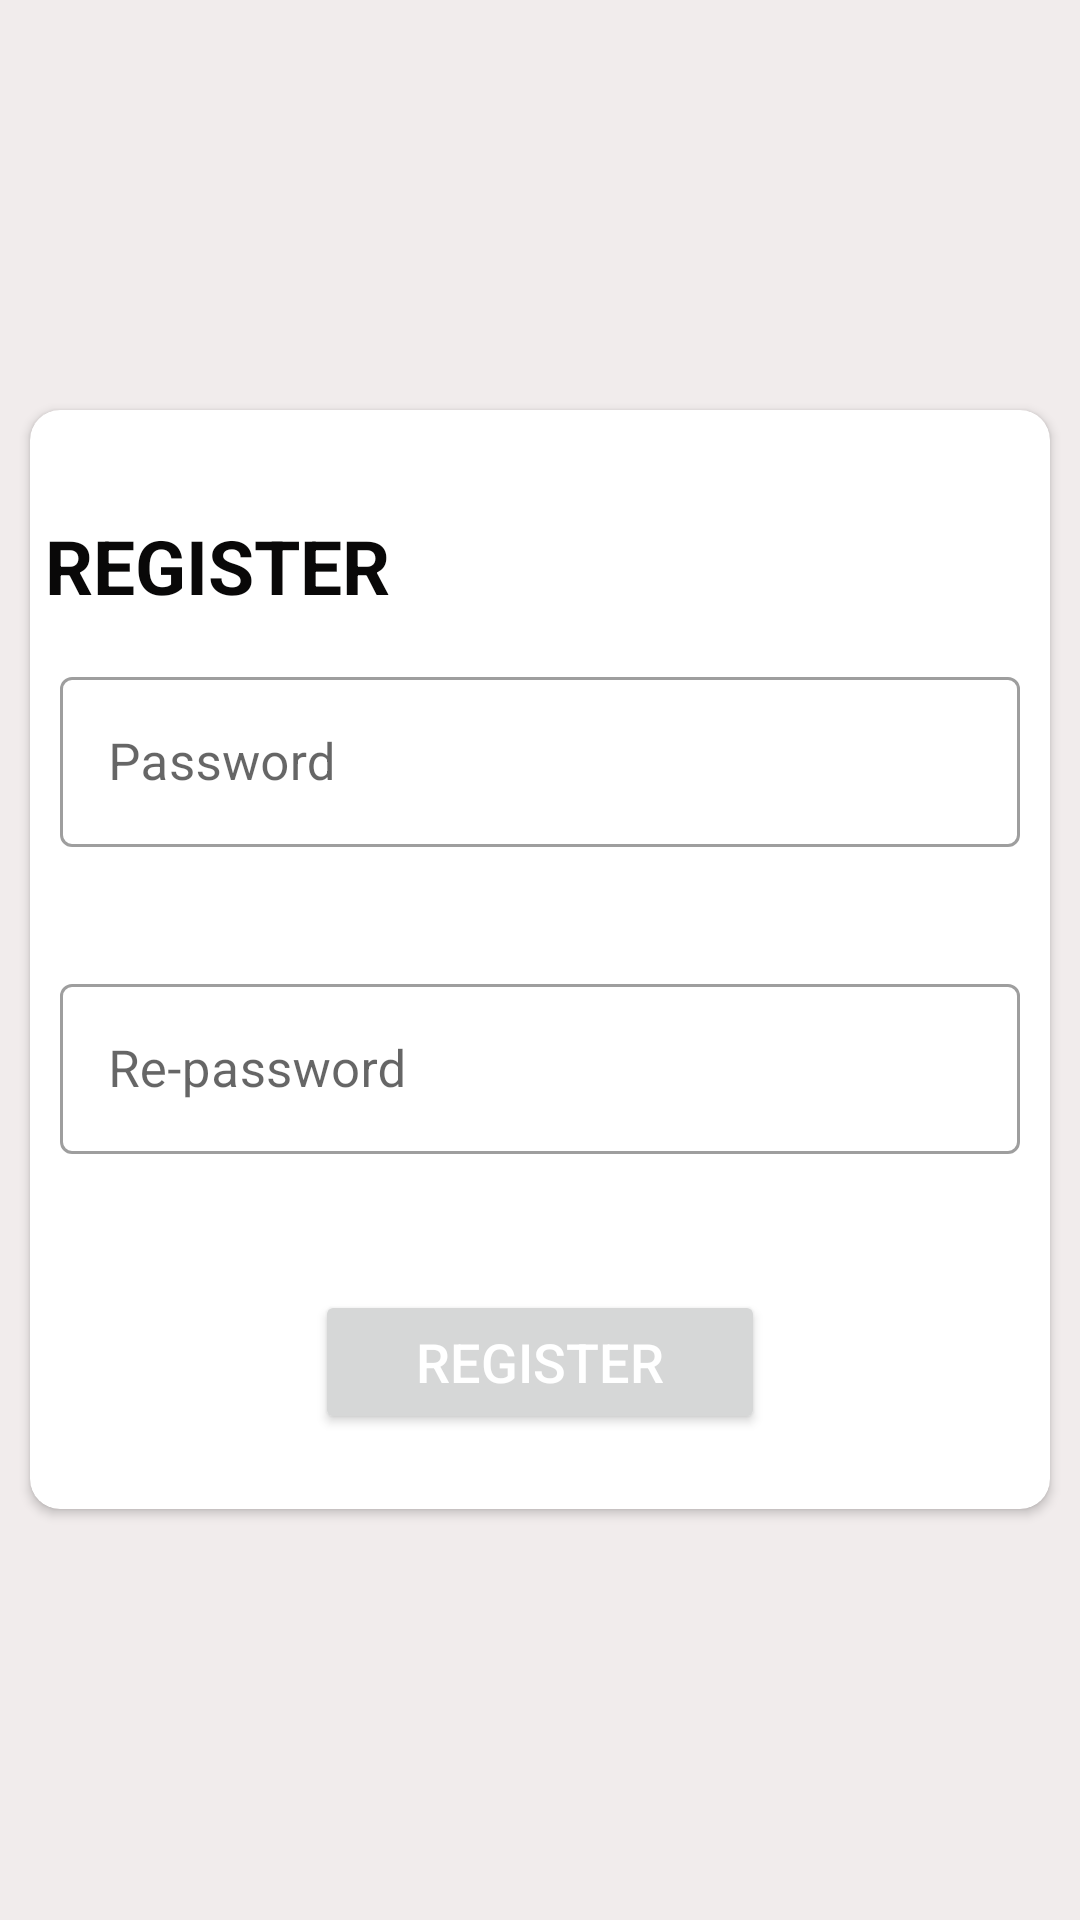

This screen was rendered from an Android layout file. Write that file and the resources it references.
<!-- AndroidManifest.xml: application theme AppTheme -->
<!-- res/layout/fragment_register.xml -->
<?xml version="1.0" encoding="utf-8"?>
<RelativeLayout xmlns:android="http://schemas.android.com/apk/res/android"
    xmlns:tools="http://schemas.android.com/tools"
    android:layout_width="match_parent"
    android:layout_height="match_parent"
    xmlns:app="http://schemas.android.com/apk/res-auto"
    android:background="@color/cream"
    tools:context=".Auth.Register">



    <androidx.cardview.widget.CardView
        android:layout_width="match_parent"
        android:layout_height="wrap_content"
        app:cardCornerRadius="10dp"
        android:layout_centerInParent="true"
        android:layout_margin="10dp"
        android:elevation="2dp"
        >
    <LinearLayout
        android:layout_width="match_parent"
        android:layout_height="wrap_content"
        android:orientation="vertical"
        android:layout_centerInParent="true"
        android:paddingTop="30dp"
        android:paddingBottom="10dp"
        >

        <TextView
            android:layout_width="match_parent"
            android:layout_height="wrap_content"
            android:text="Register"
            android:textColor="@color/black"
            android:textSize="25dp"
            android:textStyle="bold"
            android:padding="5dp"
            android:textAllCaps="true"
            android:id="@+id/textViewHeader"
            />

        <com.google.android.material.textfield.TextInputLayout
            android:layout_width="match_parent"
            android:layout_height="wrap_content"
            app:errorEnabled="true"
            style="@style/Widget.MaterialComponents.TextInputLayout.OutlinedBox"
            android:layout_margin="10dp"
            >
            <com.google.android.material.textfield.TextInputEditText
                android:layout_width="match_parent"
                android:layout_height="wrap_content"
                android:hint="Password"
                android:textSize="17dp"
                android:id="@+id/editPassword"
                android:inputType="textPassword"
                />
        </com.google.android.material.textfield.TextInputLayout>

        <com.google.android.material.textfield.TextInputLayout
            android:layout_width="match_parent"
            android:layout_height="wrap_content"
            app:errorEnabled="true"
            style="@style/Widget.MaterialComponents.TextInputLayout.OutlinedBox"
            android:layout_margin="10dp"
            >
            <com.google.android.material.textfield.TextInputEditText
                android:layout_width="match_parent"
                android:layout_height="wrap_content"
                android:hint="Re-password"
                android:textSize="17dp"
                android:id="@+id/editRePassword"
                android:inputType="textPassword"
                />
        </com.google.android.material.textfield.TextInputLayout>

        <Button
            android:layout_width="150dp"
            android:layout_height="wrap_content"
            android:text="Register"
            android:layout_gravity="center_horizontal"
            android:textColor="@color/white"
            android:id="@+id/btnRegister"
            android:layout_margin="15dp"
            android:textSize="18dp"
            android:elevation="2dp"
            />

    </LinearLayout>
    </androidx.cardview.widget.CardView>

</RelativeLayout>
<!-- resources referenced by this layout -->
<resources>
  <color name="black">#090808</color>
  <color name="cream">#E2F0EAEA</color>
  <color name="white">#FFFFFF</color>
  <style name="AppTheme" parent="Theme.MaterialComponents.Light.NoActionBar">
          
          <item name="colorPrimary">@color/colorPrimary</item>
          <item name="colorPrimaryDark">@color/colorPrimaryDark</item>
          <item name="colorAccent">@color/colorAccent</item>
          <item name="android:windowActivityTransitions" tools:targetApi="lollipop">true</item>
          <item name="drawerArrowStyle">@style/DrawerArrow</item>
      </style>
  <color name="colorPrimary">#08A1B4</color>
  <color name="colorPrimaryDark">#00574B</color>
  <color name="colorAccent">#7DE8F7</color>
  <style name="DrawerArrow" parent="Widget.AppCompat.DrawerArrowToggle">
          <item name="spinBars">true</item>
          <item name="color">@color/white</item>
      </style>
</resources>
